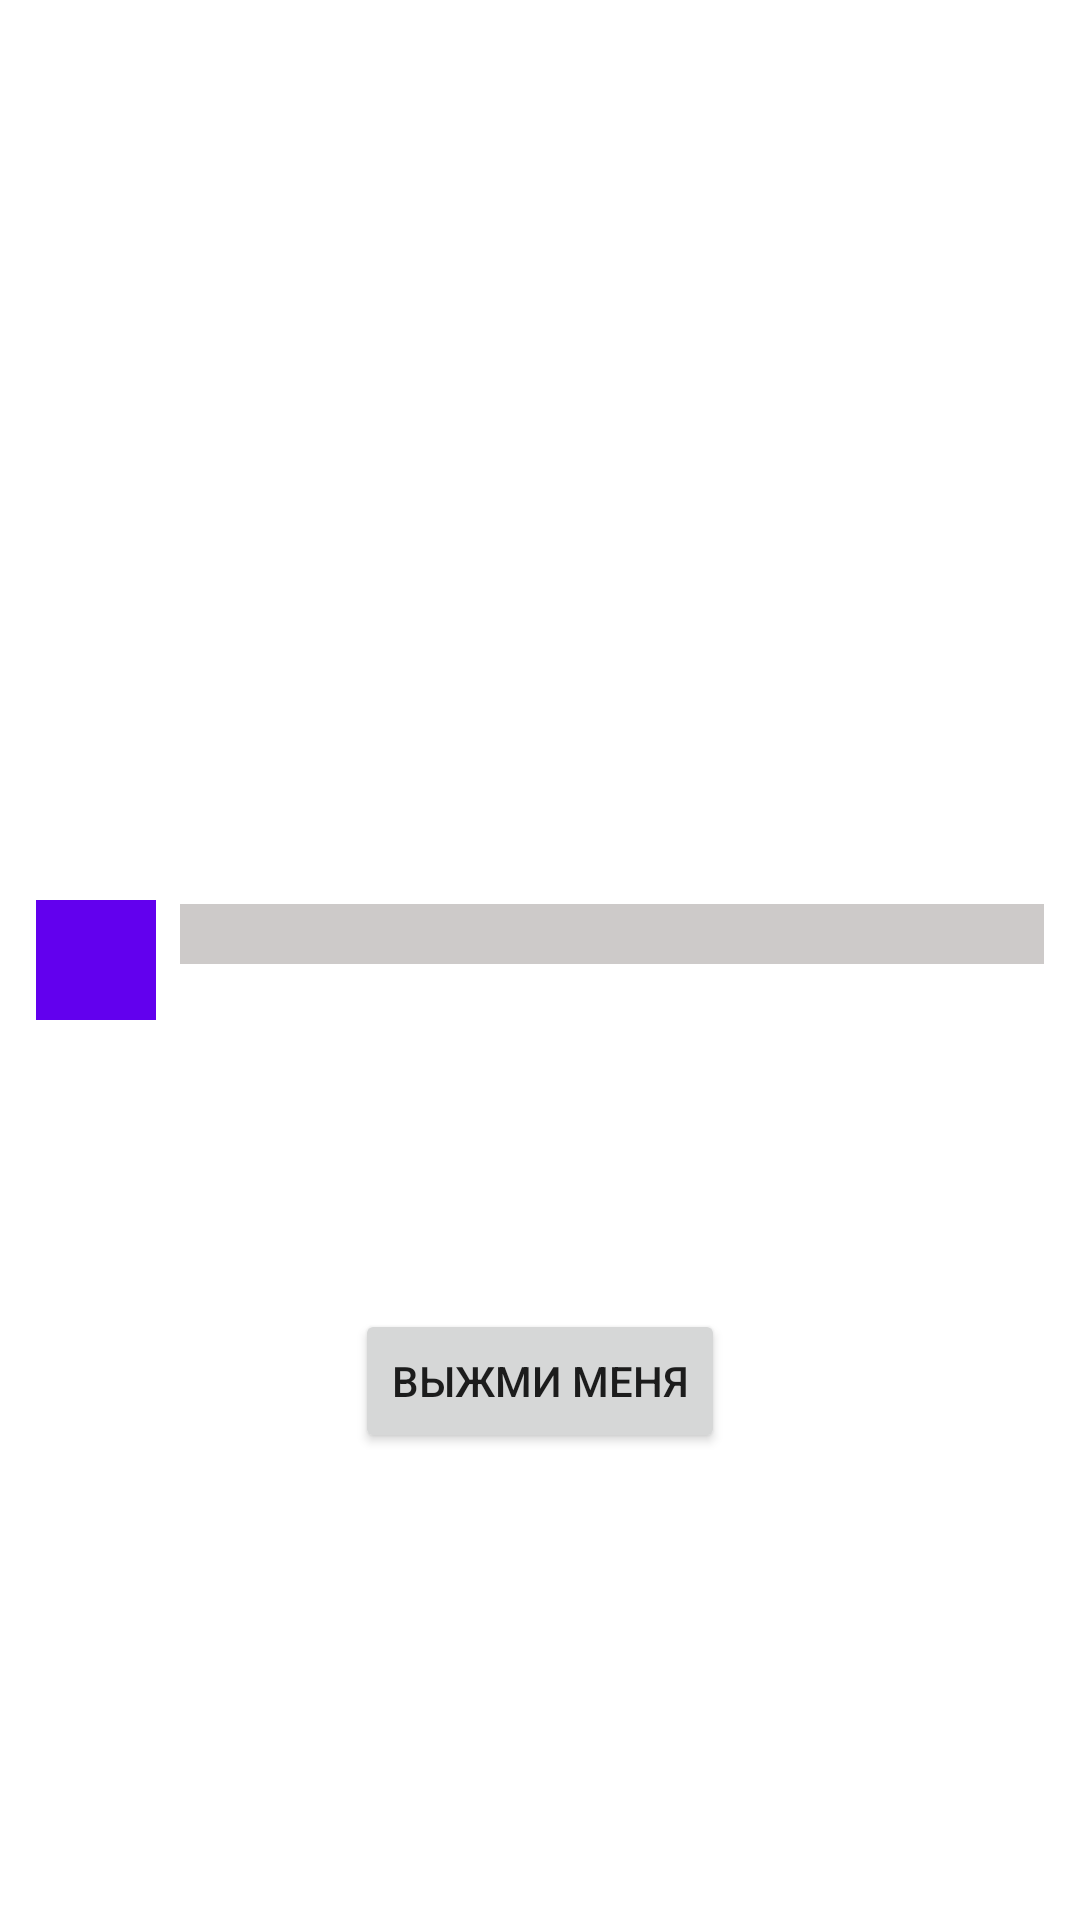

This screen was rendered from an Android layout file. Write that file and the resources it references.
<!-- AndroidManifest.xml: application theme Theme.TensorL7homework -->
<!-- res/layout/fragment_animated.xml -->
<?xml version="1.0" encoding="utf-8"?>
<androidx.constraintlayout.widget.ConstraintLayout xmlns:android="http://schemas.android.com/apk/res/android"
    xmlns:app="http://schemas.android.com/apk/res-auto"
    xmlns:tools="http://schemas.android.com/tools"
    android:id="@+id/animated_fragment"
    android:layout_width="match_parent"
    android:layout_height="match_parent"
    tools:context=".AnimatedFragment">

    <View
        android:id="@+id/square"
        android:layout_width="@dimen/square_first"
        android:layout_height="@dimen/square_first"
        android:layout_marginStart="@dimen/margins"
        android:background="@color/square_first"
        app:layout_constraintBottom_toBottomOf="parent"
        app:layout_constraintStart_toStartOf="parent"
        app:layout_constraintTop_toTopOf="parent" />

    <View
        android:id="@+id/rectangle"
        android:layout_width="0dp"
        android:layout_height="@dimen/rectangle_height_first"
        android:layout_marginStart="@dimen/rectangle_square_spacing"
        android:layout_marginEnd="@dimen/margins"
        android:background="@color/rectangle"
        app:layout_constraintBottom_toBottomOf="parent"
        app:layout_constraintEnd_toEndOf="parent"
        app:layout_constraintHorizontal_bias="0.0"
        app:layout_constraintVertical_bias="0.486"
        app:layout_constraintStart_toEndOf="@id/square"
        app:layout_constraintTop_toTopOf="parent"/>

    <Button
        android:id="@+id/animation_button"
        android:layout_width="wrap_content"
        android:layout_height="wrap_content"
        android:text="Выжми меня"
        app:layout_constraintBottom_toBottomOf="parent"
        app:layout_constraintEnd_toEndOf="parent"
        app:layout_constraintStart_toStartOf="parent"
        app:layout_constraintTop_toTopOf="parent"
        app:layout_constraintVertical_bias="0.737" />


</androidx.constraintlayout.widget.ConstraintLayout>
<!-- resources referenced by this layout -->
<resources>
  <color name="rectangle">#CDCAC9</color>
  <color name="square_first">#FF6200EE</color>
  <dimen name="margins">12dp</dimen>
  <dimen name="rectangle_height_first">20dp</dimen>
  <dimen name="rectangle_square_spacing">8dp</dimen>
  <dimen name="square_first">40dp</dimen>
  <style name="Theme.TensorL7homework" parent="Theme.MaterialComponents.DayNight.DarkActionBar">
          
          <item name="colorPrimary">@color/purple_500</item>
          <item name="colorPrimaryVariant">@color/purple_700</item>
          <item name="colorOnPrimary">@color/white</item>
          
          <item name="colorSecondary">@color/teal_200</item>
          <item name="colorSecondaryVariant">@color/teal_700</item>
          <item name="colorOnSecondary">@color/black</item>
          
          <item name="android:statusBarColor" tools:targetApi="l">?attr/colorPrimaryVariant</item>
          
      </style>
  <color name="purple_500">#FF6200EE</color>
  <color name="purple_700">#FF3700B3</color>
  <color name="white">#FFFFFFFF</color>
  <color name="teal_200">#FF03DAC5</color>
  <color name="teal_700">#FF018786</color>
  <color name="black">#FF000000</color>
</resources>
